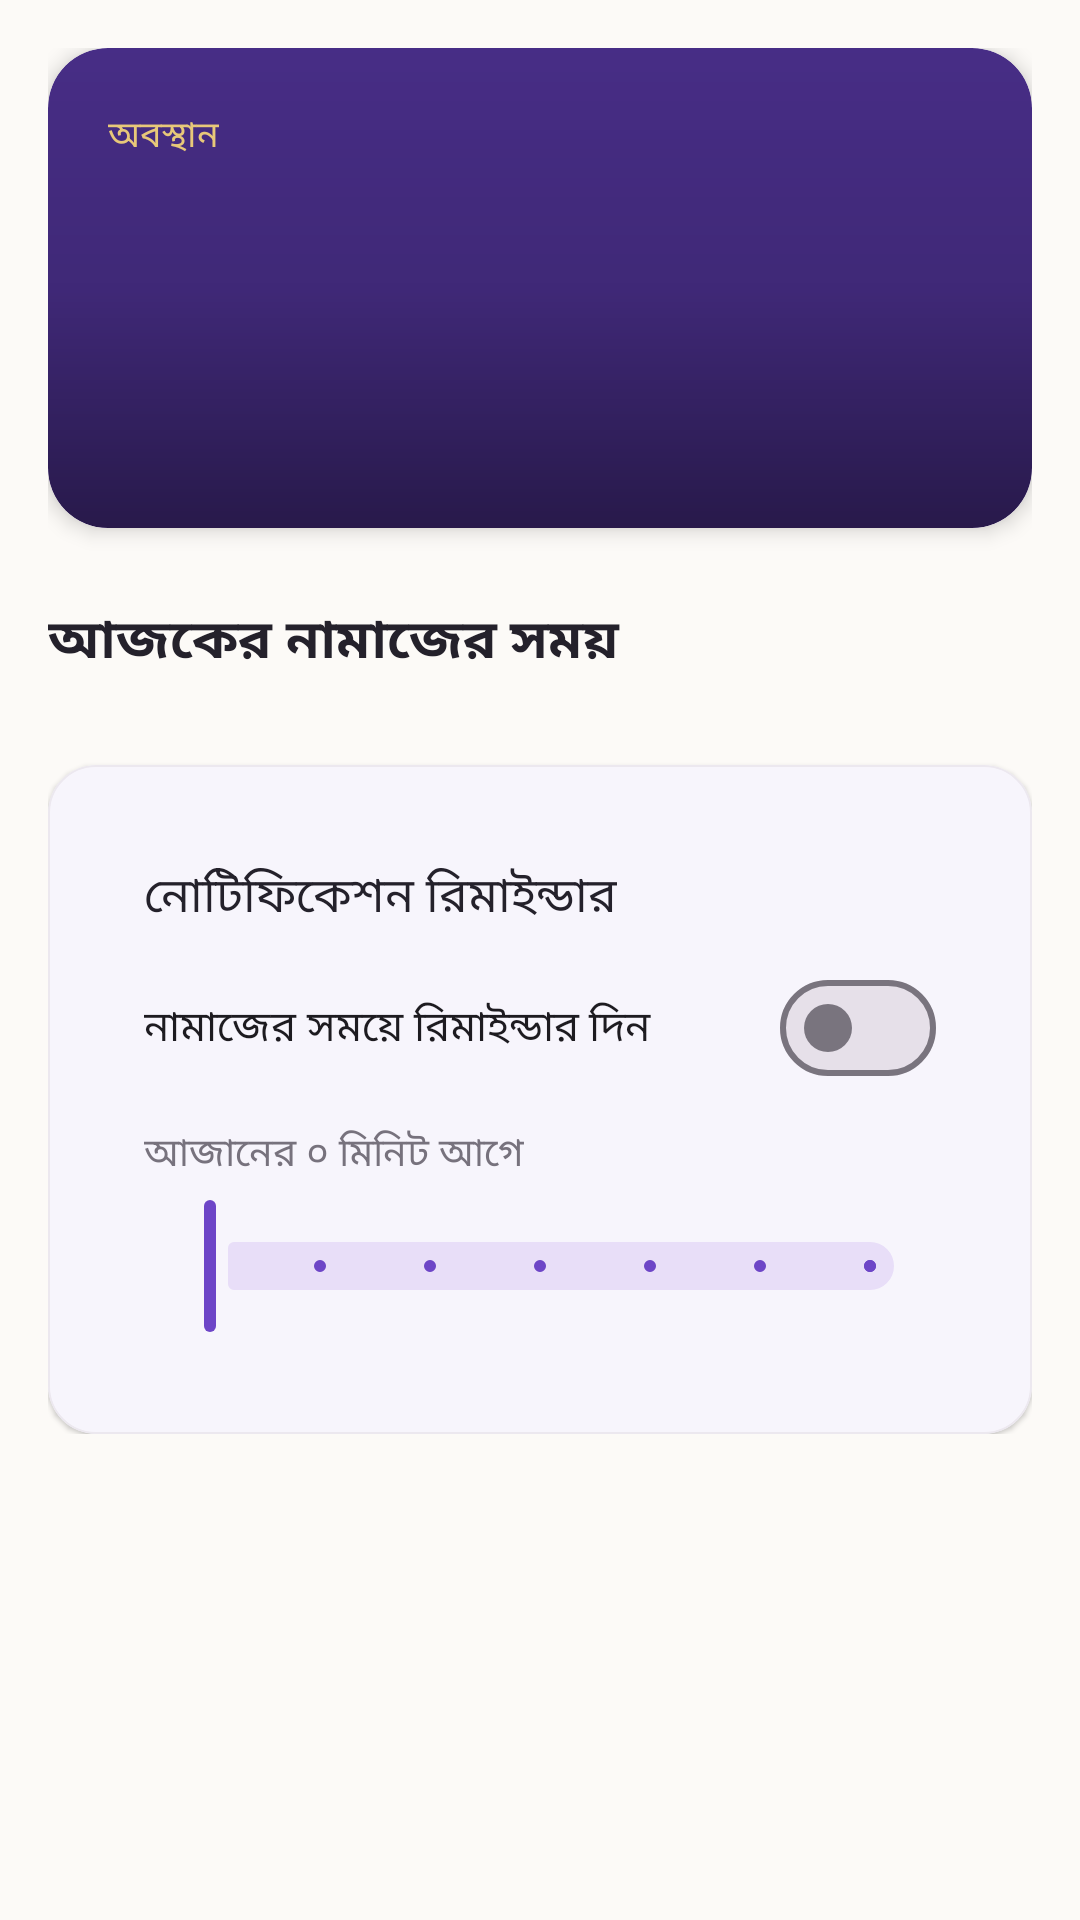

Android layout source for this screen:
<!-- AndroidManifest.xml: application theme Theme.IslamicHub -->
<!-- res/layout/fragment_prayer_times.xml -->
<?xml version="1.0" encoding="utf-8"?>
<androidx.core.widget.NestedScrollView
    xmlns:android="http://schemas.android.com/apk/res/android"
    xmlns:app="http://schemas.android.com/apk/res-auto"
    xmlns:tools="http://schemas.android.com/tools"
    android:layout_width="match_parent"
    android:layout_height="match_parent"
    android:background="@drawable/bg_premium_prayer">

    <LinearLayout
        android:layout_width="match_parent"
        android:layout_height="wrap_content"
        android:orientation="vertical"
        android:padding="@dimen/screen_padding">

        
        <com.google.android.material.card.MaterialCardView
            android:layout_width="match_parent"
            android:layout_height="wrap_content"
            app:cardCornerRadius="@dimen/hero_card_radius"
            app:cardElevation="@dimen/elevation_raised"
            app:strokeWidth="0dp">

            <FrameLayout
                android:layout_width="match_parent"
                android:layout_height="160dp">

                <ImageView
                    android:layout_width="match_parent"
                    android:layout_height="match_parent"
                    android:contentDescription="@null"
                    android:scaleType="centerCrop"
                    android:src="@drawable/hero_masjid" />

                <View
                    android:layout_width="match_parent"
                    android:layout_height="match_parent"
                    android:background="@drawable/bg_premium_card" />

                <LinearLayout
                    android:layout_width="match_parent"
                    android:layout_height="match_parent"
                    android:orientation="vertical"
                    android:padding="@dimen/card_padding_lg">

                    <TextView
                        android:layout_width="wrap_content"
                        android:layout_height="wrap_content"
                        android:text="অবস্থান"
                        android:textColor="@color/gold_light"
                        android:textSize="@dimen/text_caption" />

                    <TextView
                        android:id="@+id/locationName"
                        android:layout_width="wrap_content"
                        android:layout_height="wrap_content"
                        android:layout_marginTop="2dp"
                        android:textColor="@color/text_inverse"
                        android:textSize="@dimen/text_h1"
                        android:textStyle="bold"
                        tools:text="ঢাকা" />

                    <TextView
                        android:id="@+id/coordinatesText"
                        android:layout_width="wrap_content"
                        android:layout_height="wrap_content"
                        android:layout_marginTop="2dp"
                        android:textColor="@color/scrim_light"
                        android:textSize="@dimen/text_caption"
                        tools:text="23.81°N, 90.41°E" />

                    <View
                        android:layout_width="0dp"
                        android:layout_height="0dp"
                        android:layout_weight="1" />

                    <TextView
                        android:id="@+id/methodText"
                        android:layout_width="wrap_content"
                        android:layout_height="wrap_content"
                        android:textColor="@color/gold_light"
                        android:textSize="@dimen/text_caption"
                        tools:text="MWL • শাফেয়ী" />

                </LinearLayout>
            </FrameLayout>

        </com.google.android.material.card.MaterialCardView>

        
        <TextView
            android:layout_width="wrap_content"
            android:layout_height="wrap_content"
            android:layout_marginTop="@dimen/spacing_xl"
            android:layout_marginBottom="@dimen/spacing_sm"
            android:text="আজকের নামাজের সময়"
            android:textAppearance="@style/TextAppearance.IslamicHub.Headline"
            android:textSize="@dimen/text_h3" />

        
        <LinearLayout
            android:id="@+id/prayerListContainer"
            android:layout_width="match_parent"
            android:layout_height="wrap_content"
            android:orientation="vertical" />

        
        <com.google.android.material.card.MaterialCardView
            style="@style/Widget.IslamicHub.Card"
            android:layout_width="match_parent"
            android:layout_height="wrap_content"
            android:layout_marginTop="@dimen/spacing_lg">

            <LinearLayout
                android:layout_width="match_parent"
                android:layout_height="wrap_content"
                android:orientation="vertical"
                android:padding="@dimen/card_padding">

                <TextView
                    android:layout_width="wrap_content"
                    android:layout_height="wrap_content"
                    android:text="নোটিফিকেশন রিমাইন্ডার"
                    android:textAppearance="@style/TextAppearance.IslamicHub.Title"
                    android:textSize="@dimen/text_body_lg" />

                <com.google.android.material.materialswitch.MaterialSwitch
                    android:id="@+id/notificationsSwitch"
                    android:layout_width="match_parent"
                    android:layout_height="wrap_content"
                    android:layout_marginTop="@dimen/spacing_sm"
                    android:text="নামাজের সময়ে রিমাইন্ডার দিন" />

                <TextView
                    android:id="@+id/reminderOffsetLabel"
                    android:layout_width="wrap_content"
                    android:layout_height="wrap_content"
                    android:layout_marginTop="@dimen/spacing_sm"
                    android:text="আজানের ০ মিনিট আগে"
                    android:textColor="@color/text_secondary"
                    android:textSize="@dimen/text_body_sm" />

                <com.google.android.material.slider.Slider
                    android:id="@+id/reminderOffsetSlider"
                    android:layout_width="match_parent"
                    android:layout_height="wrap_content"
                    android:layout_marginTop="@dimen/spacing_xs"
                    android:stepSize="5"
                    android:valueFrom="0"
                    android:valueTo="30"
                    android:value="0" />

            </LinearLayout>
        </com.google.android.material.card.MaterialCardView>

    </LinearLayout>
</androidx.core.widget.NestedScrollView>
<!-- resources referenced by this layout -->
<resources>
  <color name="gold_light">#FFE8C879</color>
  <color name="scrim_light">#4DFFFFFF</color>
  <color name="text_inverse">#FFFFFFFF</color>
  <color name="text_secondary">#FF77727D</color>
  <dimen name="card_padding">16dp</dimen>
  <dimen name="card_padding_lg">20dp</dimen>
  <dimen name="elevation_raised">4dp</dimen>
  <dimen name="hero_card_radius">20dp</dimen>
  <dimen name="screen_padding">16dp</dimen>
  <dimen name="spacing_lg">20dp</dimen>
  <dimen name="spacing_sm">8dp</dimen>
  <dimen name="spacing_xl">24dp</dimen>
  <dimen name="spacing_xs">4dp</dimen>
  <dimen name="text_body_lg">16sp</dimen>
  <dimen name="text_body_sm">13sp</dimen>
  <dimen name="text_caption">12sp</dimen>
  <dimen name="text_h1">24sp</dimen>
  <dimen name="text_h3">18sp</dimen>
  <!-- drawable bg_premium_prayer (drawable) -->
  <?xml version="1.0" encoding="utf-8"?>
  <layer-list xmlns:android="http://schemas.android.com/apk/res/android">
      <item>
          <bitmap android:src="@drawable/prayer_premium_bg" android:gravity="center|fill" />
      </item>
      <item>
          <shape android:shape="rectangle">
              <gradient
                  android:type="linear"
                  android:angle="270"
                  android:startColor="#99063824"
                  android:endColor="#CC064E3B" />
          </shape>
      </item>
  </layer-list>
  <style name="TextAppearance.IslamicHub.Headline" parent="TextAppearance.Material3.HeadlineSmall">
          <item name="android:textColor">@color/text_primary</item>
          <item name="android:textStyle">bold</item>
          <item name="android:letterSpacing">0.01</item>
      </style>
  <style name="TextAppearance.IslamicHub.Title" parent="TextAppearance.Material3.TitleLarge">
          <item name="android:textColor">@color/text_primary</item>
      </style>
  <style name="Widget.IslamicHub.Card" parent="Widget.Material3.CardView.Filled">
          <item name="cardBackgroundColor">@color/card_bg</item>
          <item name="cardCornerRadius">16dp</item>
          <item name="cardElevation">1dp</item>
          <item name="contentPadding">16dp</item>
          <item name="strokeColor">@color/divider</item>
          <item name="strokeWidth">0.5dp</item>
      </style>
  <color name="primary_dark">#FF4F3295</color>
  <color name="text_primary">#FF24212B</color>
  <color name="card_bg">#FFFFFFFF</color>
  <color name="divider">#FFECE8EF</color>
  <color name="primary">#FF6D45C7</color>
  <color name="on_primary">#FFFFFFFF</color>
  <color name="gold">#FFC9A34E</color>
  <color name="gold_dark">#FF9C7E2F</color>
  <color name="background">#FFFCFAF7</color>
  <color name="surface">#FFFFFFFF</color>
  <color name="status_error">#FFEF4444</color>
  <style name="Animation.IslamicHub" parent="@android:style/Animation.Activity">
          <item name="android:activityOpenEnterAnimation">@anim/activity_enter</item>
          <item name="android:activityOpenExitAnimation">@anim/activity_exit</item>
          <item name="android:activityCloseEnterAnimation">@anim/activity_close_enter</item>
          <item name="android:activityCloseExitAnimation">@anim/activity_close_exit</item>
      </style>
  <style name="Widget.IslamicHub.BottomNavigationView" parent="Widget.Material3.BottomNavigationView">
          <item name="itemIconTint">@color/primary</item>
          <item name="itemTextColor">@color/primary</item>
          <item name="backgroundTint">@color/surface</item>
          <item name="labelVisibilityMode">labeled</item>
          <item name="itemActiveIndicatorStyle">@style/Widget.IslamicHub.BottomNavigationView.ActiveIndicator</item>
          <item name="elevation">8dp</item>
      </style>
  <style name="Widget.IslamicHub.BottomNavigationView.ActiveIndicator" parent="Widget.Material3.BottomNavigationView.ActiveIndicator">
          <item name="android:color">@color/primary_soft</item>
      </style>
  <color name="primary_soft">#FFF1EBFA</color>
</resources>
